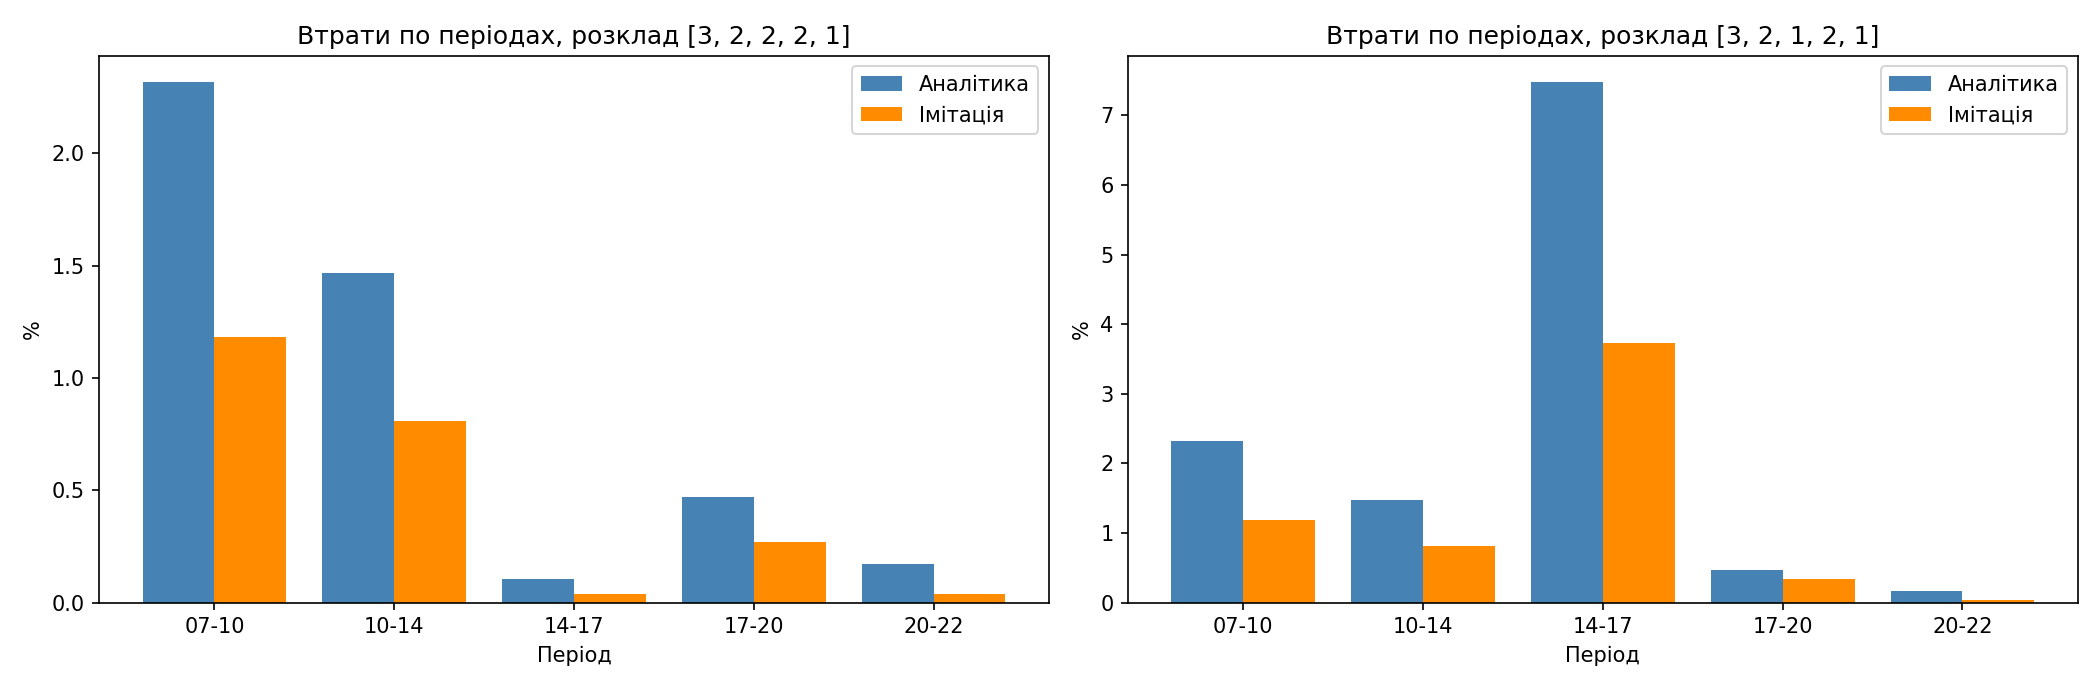

Source data for this figure (header and first rows):
розклад, період, c, втрати_ан_%, втрати_імітація_%, очікування_ан_хв, очікування_імітація_хв, виручка_ан, виручка_імітація
REC, 07-10, 3, 2.32, 1.18, 1.86, 1.43, 11282, 11259
REC, 10-14, 2, 1.47, 0.81, 2.57, 2.07, 9104, 9079
REC, 14-17, 2, 0.11, 0.04, 1.0, 0.73, 4615, 4543
REC, 17-20, 2, 0.47, 0.27, 1.69, 1.32, 5748, 5925
REC, 20-22, 1, 0.17, 0.04, 3.3, 2.53, 1537, 1507
OPT, 07-10, 3, 2.32, 1.18, 1.86, 1.43, 11282, 11259
OPT, 10-14, 2, 1.47, 0.81, 2.57, 2.11, 9104, 9079
OPT, 14-17, 1, 7.48, 3.72, 10.01, 8.23, 4274, 4338
OPT, 17-20, 2, 0.47, 0.34, 1.69, 1.52, 5748, 5923
OPT, 20-22, 1, 0.17, 0.04, 3.3, 2.53, 1537, 1507
